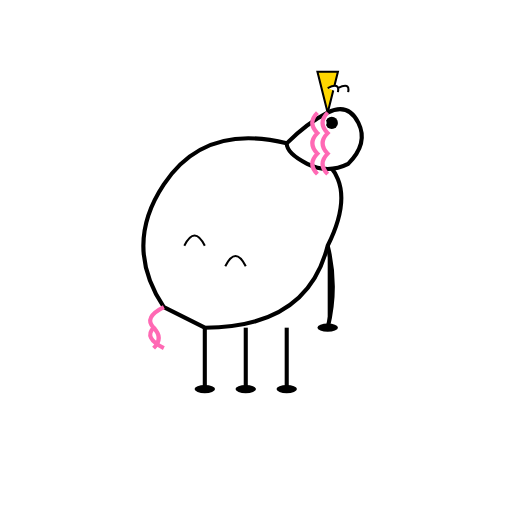
t = 0.00 s
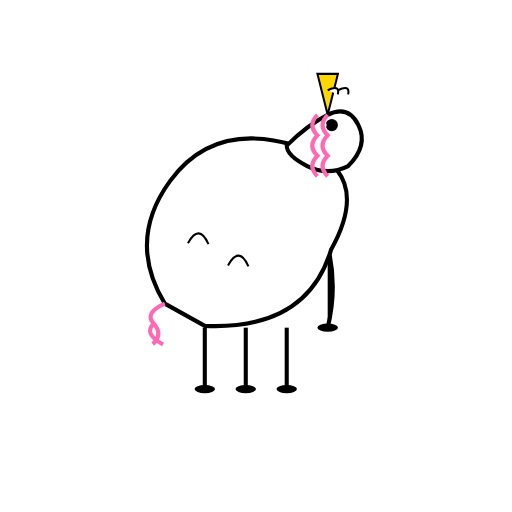
t = 0.25 s
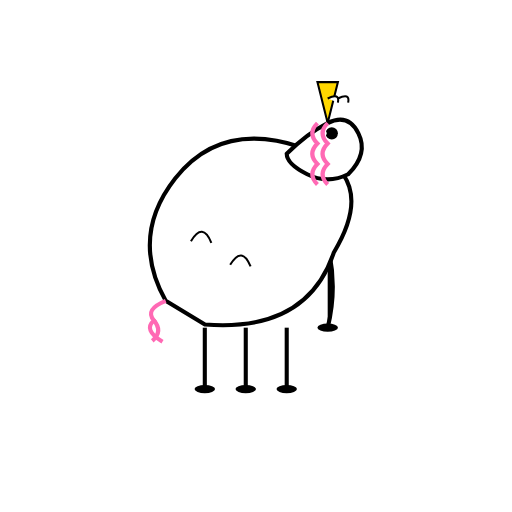
t = 0.45 s
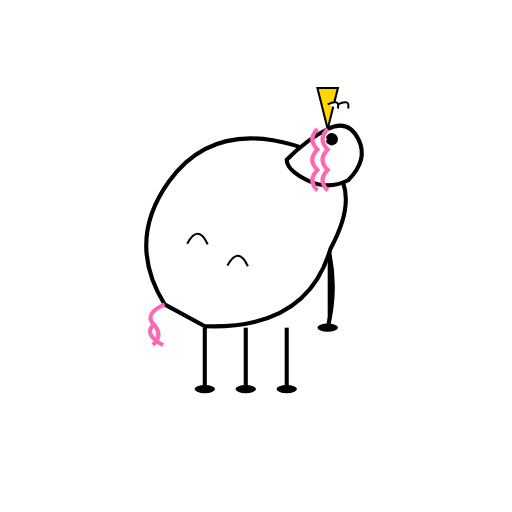
t = 0.70 s
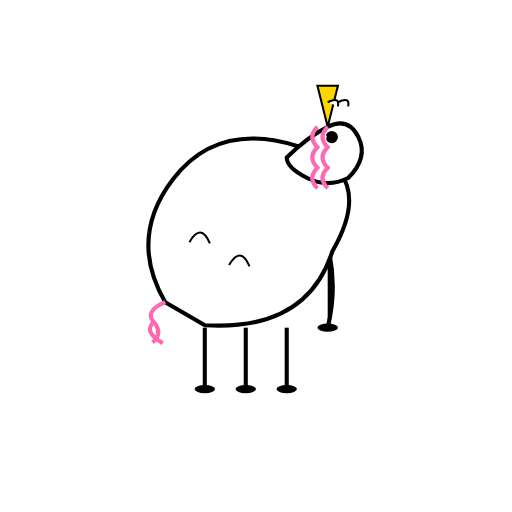
t = 0.85 s
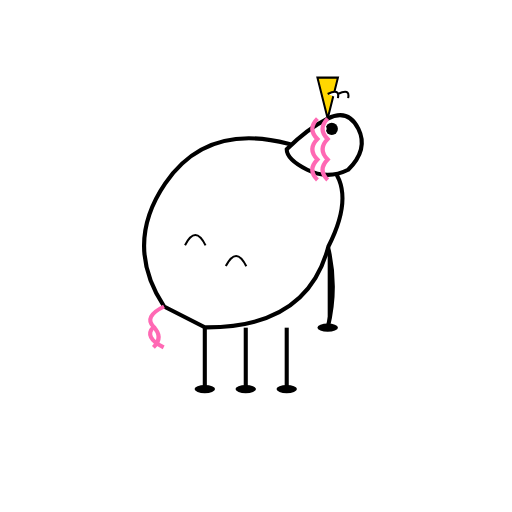
t = 1.05 s

The animated SVG that drew these frames (rendered in a browser with its animation timeline set to each time). Animation: 3 SMIL elements (animateTransform=3); one cycle of 1.30 s, repeats indefinitely.

<?xml version="1.0" encoding="UTF-8"?>
<svg width="250" height="250" viewBox="0 0 250 250" xmlns="http://www.w3.org/2000/svg">
  <defs>
    <g id="Unicorn_base_character">
      <!-- Legs -->
      <g>
        <path d="M100,160 L100,190" stroke="#000" stroke-width="2"/>
        <path d="M120,160 L120,190" stroke="#000" stroke-width="2"/>
        <path d="M140,160 L140,190" stroke="#000" stroke-width="2"/>
        <path d="M160,120 Q165,140 160,160" stroke="#000" stroke-width="2"/>
        <ellipse cx="100" cy="190" rx="5" ry="2" fill="#000"/>
        <ellipse cx="120" cy="190" rx="5" ry="2" fill="#000"/>
        <ellipse cx="140" cy="190" rx="5" ry="2" fill="#000"/>
        <ellipse cx="160" cy="160" rx="5" ry="2" fill="#000"/>
      </g>
      <!-- Body -->
      <g>
        <animateTransform
          attributeName="transform"
          attributeType="XML"
          type="translate"
          values="0 0; 0 10; 0 0"
          dur="1.2s"
          repeatCount="indefinite"
          calcMode="spline"
          keySplines="0.4 0 0.6 1; 0.4 0 0.6 1"/>
        <path d="M80,150 Q60,120 80,90 Q100,60 140,70 Q180,80 160,120 Q150,160 100,160 Z"
              fill="#fff" stroke="#000" stroke-width="2"/>
        <path d="M80,150 Q70,155 75,160 Q70,165 80,170" stroke="#ff69b4" stroke-width="2" fill="none"/>
        <path d="M75,160 Q80,165 75,170" stroke="#ff69b4" stroke-width="2" fill="none"/>
        <path d="M90,120 Q95,110 100,120" stroke="#000" stroke-width="1" fill="none"/>
        <path d="M110,130 Q115,120 120,130" stroke="#000" stroke-width="1" fill="none"/>
        <animateTransform
          attributeName="transform"
          attributeType="XML"
          type="rotate"
          from="0 120 160"
          to="5 120 160"
          dur="0.5s"
          repeatCount="indefinite"/>
      </g>
      <!-- Head -->
      <g>
        <animateTransform
          attributeName="transform"
          attributeType="XML"
          type="translate"
          values="0 0; 0 8; 0 0"
          dur="1.2s"
          begin="0.1s"
          repeatCount="indefinite"
          calcMode="spline"
          keySplines="0.4 0 0.6 1; 0.4 0 0.6 1"/>
        <path d="M140,70 Q150,60 160,55 Q170,50 175,60 Q180,70 170,80 Q160,85 150,80 Q140,75 140,70 Z"
              fill="#fff" stroke="#000" stroke-width="2"/>
        <polygon points="160,55 155,35 165,35" fill="#ffd700" stroke="#000" stroke-width="1"/>
        <path d="M165,45 Q166,40 160,43" fill="#fff" stroke="#000" stroke-width="1"/>
        <path d="M170,45 Q171,40 165,43" fill="#fff" stroke="#000" stroke-width="1"/>
        <circle cx="162" cy="60" r="3" fill="#000"/>
        <circle cx="158" cy="60" r="1.5" fill="#fff"/>
        <path d="M155,55 Q150,60 155,65 Q150,70 155,75 Q150,80 155,85" stroke="#ff69b4" stroke-width="2" fill="none"/>
        <path d="M160,55 Q155,60 160,65 Q155,70 160,75 Q155,80 160,85" stroke="#ff69b4" stroke-width="2" fill="none"/>
      </g>
    </g>
  </defs>
  <use href="#Unicorn_base_character"/>
</svg>
